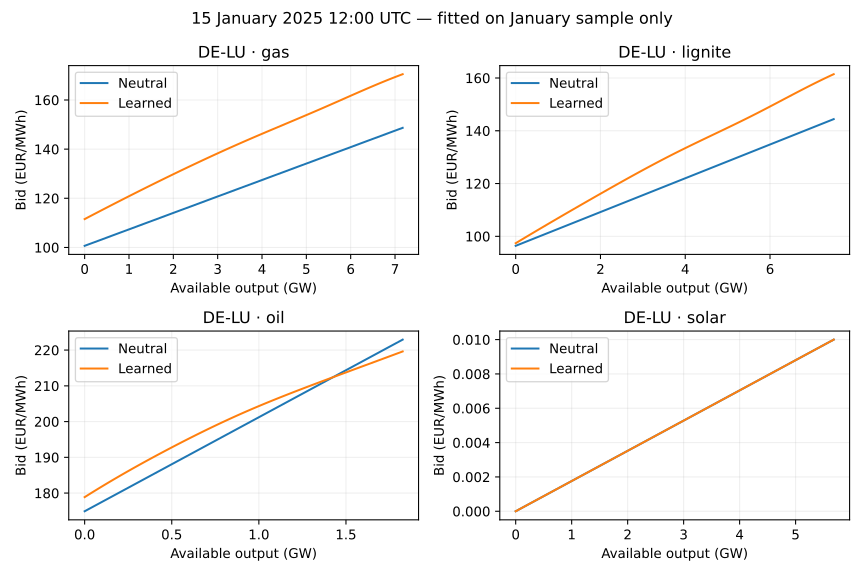

Data behind this chart, as committed beside it:
technology, zone, source_group, curve, gw, bid_eur_mwh
gas, DE-LU, 88, Neutral, 0.0, 100.7
gas, DE-LU, 88, Neutral, 0.07172, 101.1
gas, DE-LU, 88, Neutral, 0.1434, 101.6
gas, DE-LU, 88, Neutral, 0.2152, 102.1
gas, DE-LU, 88, Neutral, 0.2869, 102.6
gas, DE-LU, 88, Neutral, 0.3586, 103.1
gas, DE-LU, 88, Neutral, 0.4303, 103.5
gas, DE-LU, 88, Neutral, 0.5021, 104
gas, DE-LU, 88, Neutral, 0.5738, 104.5
gas, DE-LU, 88, Neutral, 0.6455, 105
gas, DE-LU, 88, Neutral, 0.7172, 105.5
gas, DE-LU, 88, Neutral, 0.789, 105.9
gas, DE-LU, 88, Neutral, 0.8607, 106.4
gas, DE-LU, 88, Neutral, 0.9324, 106.9
gas, DE-LU, 88, Neutral, 1.004, 107.4
gas, DE-LU, 88, Neutral, 1.076, 107.9
gas, DE-LU, 88, Neutral, 1.148, 108.3
gas, DE-LU, 88, Neutral, 1.219, 108.8
gas, DE-LU, 88, Neutral, 1.291, 109.3
gas, DE-LU, 88, Neutral, 1.363, 109.8
gas, DE-LU, 88, Neutral, 1.434, 110.3
gas, DE-LU, 88, Neutral, 1.506, 110.7
gas, DE-LU, 88, Neutral, 1.578, 111.2
gas, DE-LU, 88, Neutral, 1.65, 111.7
gas, DE-LU, 88, Neutral, 1.721, 112.2
gas, DE-LU, 88, Neutral, 1.793, 112.7
gas, DE-LU, 88, Neutral, 1.865, 113.1
gas, DE-LU, 88, Neutral, 1.937, 113.6
gas, DE-LU, 88, Neutral, 2.008, 114.1
gas, DE-LU, 88, Neutral, 2.08, 114.6
gas, DE-LU, 88, Neutral, 2.152, 115.1
gas, DE-LU, 88, Neutral, 2.223, 115.5
gas, DE-LU, 88, Neutral, 2.295, 116
gas, DE-LU, 88, Neutral, 2.367, 116.5
gas, DE-LU, 88, Neutral, 2.439, 117
gas, DE-LU, 88, Neutral, 2.51, 117.5
gas, DE-LU, 88, Neutral, 2.582, 117.9
gas, DE-LU, 88, Neutral, 2.654, 118.4
gas, DE-LU, 88, Neutral, 2.725, 118.9
gas, DE-LU, 88, Neutral, 2.797, 119.4
gas, DE-LU, 88, Neutral, 2.869, 119.9
gas, DE-LU, 88, Neutral, 2.941, 120.3
gas, DE-LU, 88, Neutral, 3.012, 120.8
gas, DE-LU, 88, Neutral, 3.084, 121.3
gas, DE-LU, 88, Neutral, 3.156, 121.8
gas, DE-LU, 88, Neutral, 3.228, 122.3
gas, DE-LU, 88, Neutral, 3.299, 122.7
gas, DE-LU, 88, Neutral, 3.371, 123.2
gas, DE-LU, 88, Neutral, 3.443, 123.7
gas, DE-LU, 88, Neutral, 3.514, 124.2
gas, DE-LU, 88, Neutral, 3.586, 124.7
gas, DE-LU, 88, Neutral, 3.658, 125.1
gas, DE-LU, 88, Neutral, 3.73, 125.6
gas, DE-LU, 88, Neutral, 3.801, 126.1
gas, DE-LU, 88, Neutral, 3.873, 126.6
gas, DE-LU, 88, Neutral, 3.945, 127.1
gas, DE-LU, 88, Neutral, 4.017, 127.6
gas, DE-LU, 88, Neutral, 4.088, 128
gas, DE-LU, 88, Neutral, 4.16, 128.5
gas, DE-LU, 88, Neutral, 4.232, 129
... 748 more rows
